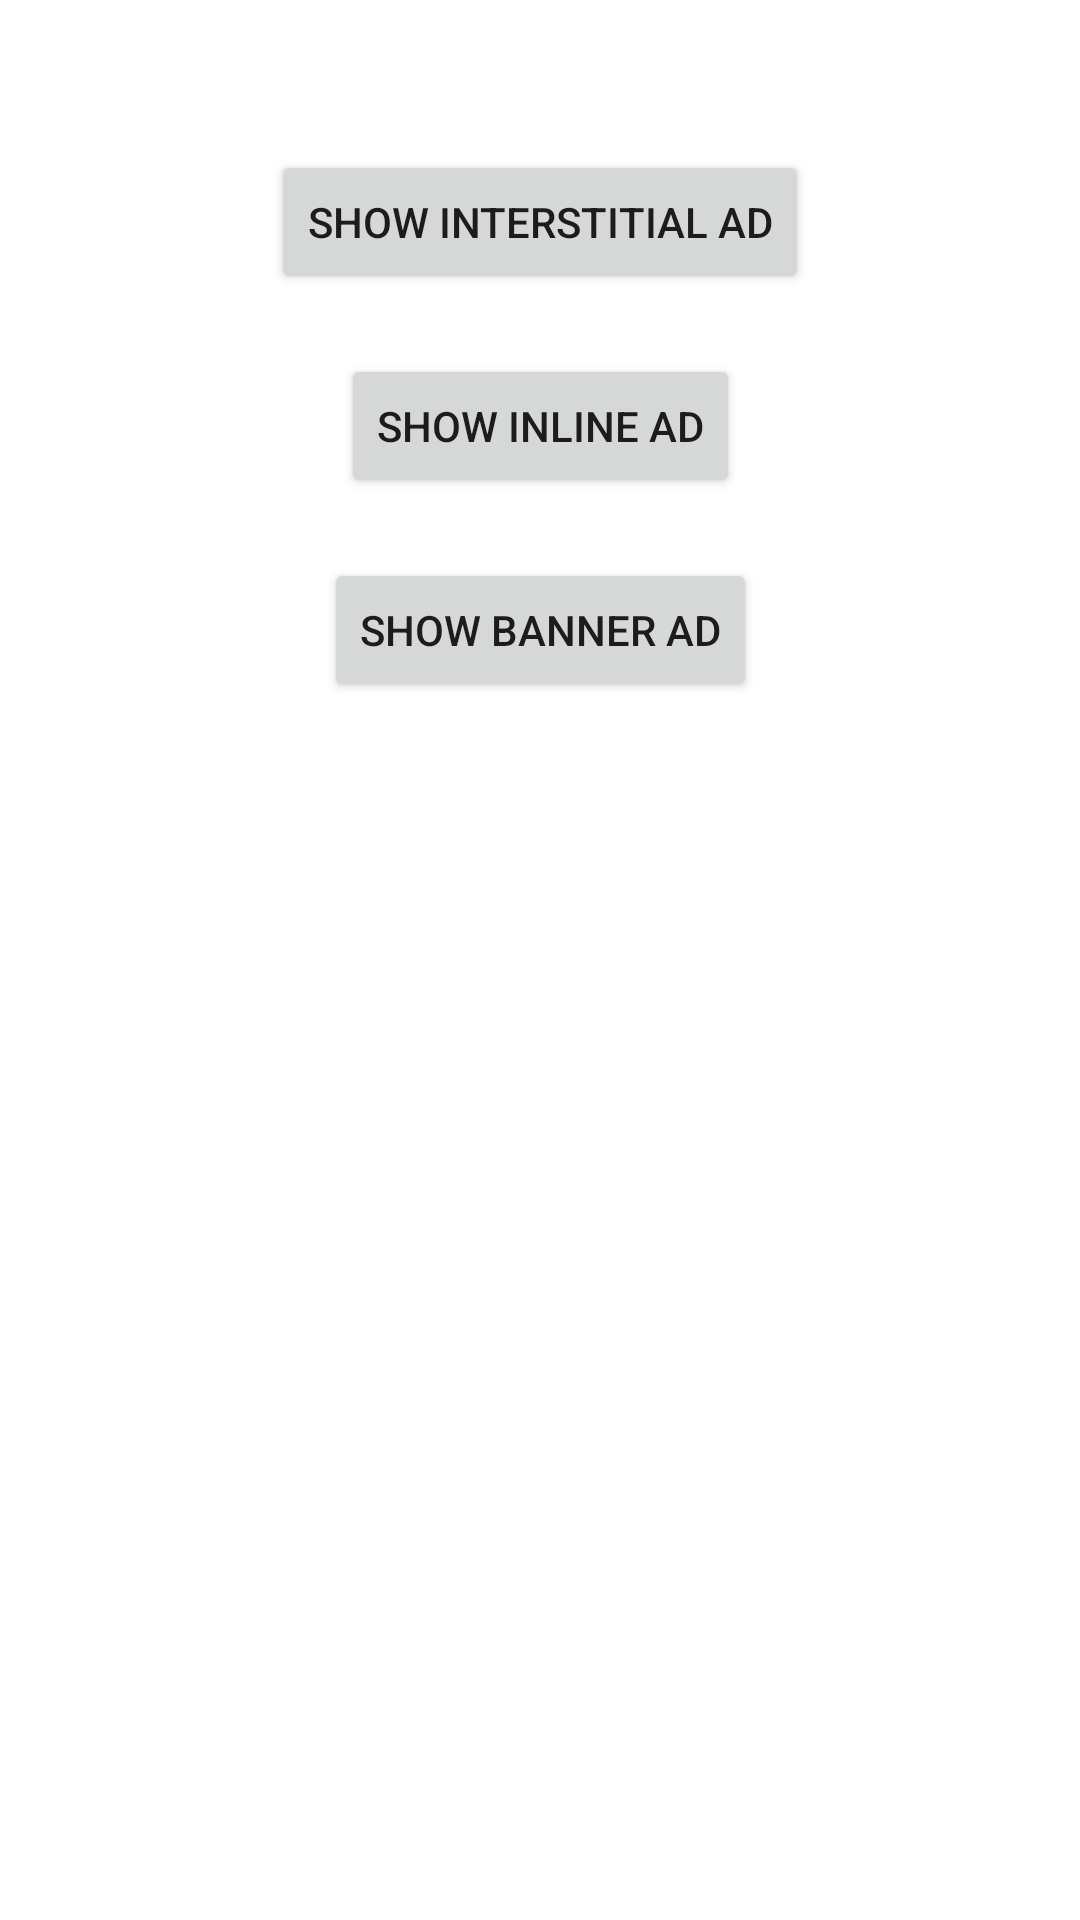

Write the Android layout XML for this screen, with the resource values it uses.
<!-- AndroidManifest.xml: application theme Theme.TenMaxMobileSDK -->
<!-- res/layout/fragment_home.xml -->
<?xml version="1.0" encoding="utf-8"?>
<androidx.constraintlayout.widget.ConstraintLayout xmlns:android="http://schemas.android.com/apk/res/android"
    xmlns:app="http://schemas.android.com/apk/res-auto"
    xmlns:tools="http://schemas.android.com/tools"
    android:layout_width="match_parent"
    android:layout_height="match_parent"
    tools:context=".ui.home.HomeFragment">

    <Button
        android:id="@+id/showInterstitialAd"
        android:layout_width="wrap_content"
        android:layout_height="wrap_content"
        android:layout_marginTop="50dp"
        app:flow_horizontalAlign="center"
        app:layout_constraintEnd_toEndOf="parent"
        app:layout_constraintStart_toStartOf="parent"
        app:layout_constraintTop_toTopOf="parent"
        android:text="Show Interstitial AD" />
    <Button
        android:id="@+id/showInlineAd"
        android:layout_width="wrap_content"
        android:layout_height="wrap_content"
        android:text="Show Inline AD"
        android:layout_marginTop="20dp"
        app:flow_horizontalAlign="center"
        app:layout_constraintEnd_toEndOf="parent"
        app:layout_constraintStart_toStartOf="parent"
        app:layout_constraintTop_toBottomOf="@+id/showInterstitialAd" />
    <Button
        android:id="@+id/showBannerAd"
        android:layout_width="wrap_content"
        android:layout_height="wrap_content"
        android:text="Show Banner AD"
        android:layout_marginTop="20dp"
        app:flow_horizontalAlign="center"
        app:layout_constraintEnd_toEndOf="parent"
        app:layout_constraintStart_toStartOf="parent"
        app:layout_constraintTop_toBottomOf="@+id/showInlineAd"/>
</androidx.constraintlayout.widget.ConstraintLayout>
<!-- resources referenced by this layout -->
<resources>
  <style name="Theme.TenMaxMobileSDK" parent="Theme.MaterialComponents.DayNight.DarkActionBar">
          
          <item name="colorPrimary">@color/purple_500</item>
          <item name="colorPrimaryVariant">@color/purple_700</item>
          <item name="colorOnPrimary">@color/white</item>
          
          <item name="colorSecondary">@color/teal_200</item>
          <item name="colorSecondaryVariant">@color/teal_700</item>
          <item name="colorOnSecondary">@color/black</item>
          
          <item name="android:statusBarColor">?attr/colorPrimaryVariant</item>
          
      </style>
  <color name="purple_500">#FF6200EE</color>
  <color name="purple_700">#FF3700B3</color>
  <color name="white">#FFFFFFFF</color>
  <color name="teal_200">#FF03DAC5</color>
  <color name="teal_700">#FF018786</color>
  <color name="black">#FF000000</color>
</resources>
